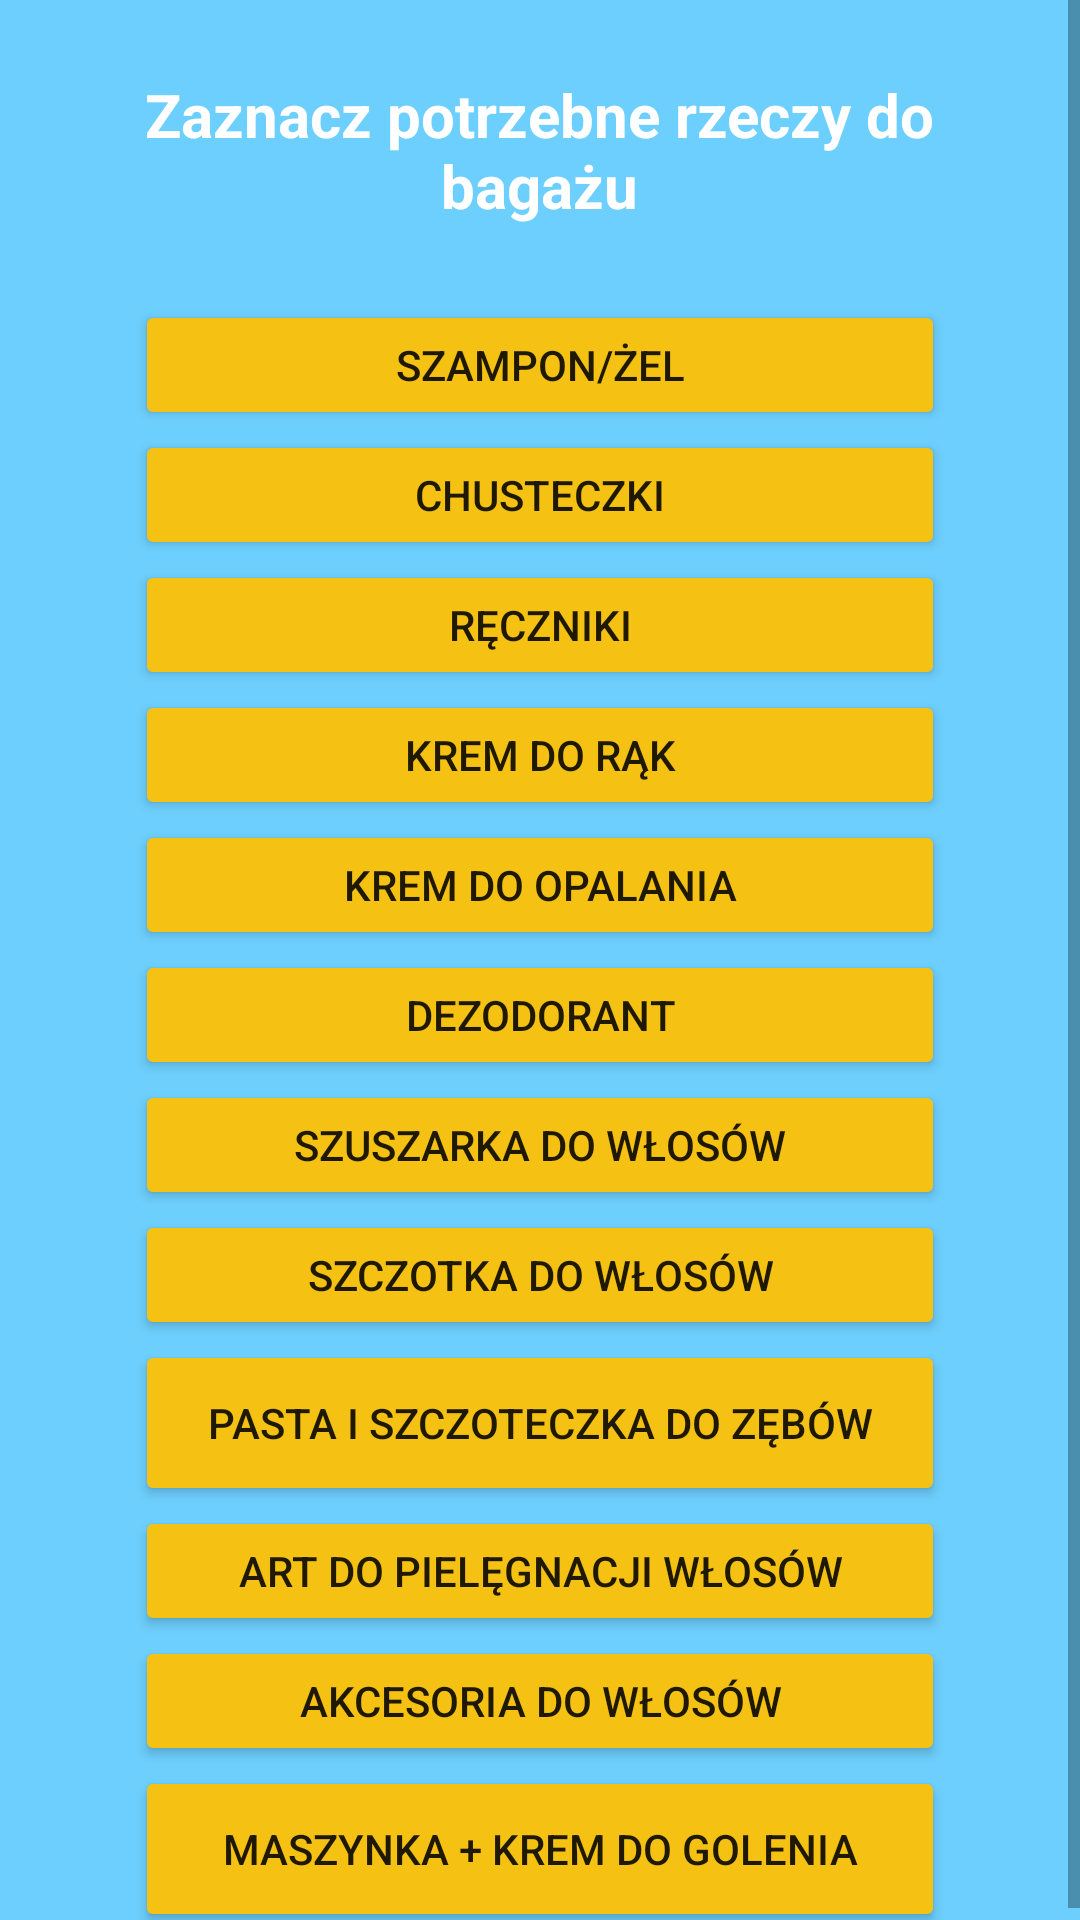

Here is an Android app screen rendered from its layout file. Give the layout XML and the strings, colors and styles it references.
<!-- AndroidManifest.xml: application theme Theme.Twoj_Bagaz -->
<!-- res/layout/activity_kosmetyki.xml -->
<?xml version="1.0" encoding="utf-8"?>
<ScrollView xmlns:android="http://schemas.android.com/apk/res/android"
    xmlns:app="http://schemas.android.com/apk/res-auto"
    xmlns:tools="http://schemas.android.com/tools"
    android:layout_width="match_parent"
    android:layout_height="match_parent">

    <LinearLayout
        android:layout_width="match_parent"
        android:layout_height="match_parent"
        android:layout_weight="0"
        android:background="#FFFFFF"
        android:orientation="vertical"
        android:backgroundTint="@color/blekit"
        tools:context=".KosmetykiActivity">


        <TextView
            android:id="@+id/textView2"
            android:layout_width="267dp"
            android:layout_height="100dp"
            android:layout_gravity="center_horizontal"
            android:layout_weight="3"
            android:gravity="center"
            android:text="@string/wybierz_ubranie"
            android:textColor="@color/white"
            android:textSize="20sp"
            android:textStyle="bold" />

        <LinearLayout
            android:layout_width="match_parent"
            android:layout_height="544dp"
            android:layout_weight="16"
            android:orientation="vertical">

            <Button
                android:id="@+id/szampon"
                android:layout_width="270dp"
                android:layout_height="48dp"
                android:layout_gravity="center_horizontal"
                android:layout_weight="1"
                android:backgroundTint="@color/pomaranczowy"
                android:onClick="Button_szampon"
                android:text="Szampon/żel"
                app:cornerRadius="30dp" />

            <Button
                android:id="@+id/chusteczki"
                android:layout_width="270dp"
                android:layout_height="48dp"
                android:layout_gravity="center_horizontal"
                android:layout_weight="1"
                android:backgroundTint="@color/pomaranczowy"
                android:text="Chusteczki"
                app:cornerRadius="30dp"
                android:onClick="Button_chusteczki" />

            <Button
                android:id="@+id/reczniki"
                android:layout_width="270dp"
                android:layout_height="48dp"
                android:layout_gravity="center_horizontal"
                android:layout_weight="1"
                android:backgroundTint="@color/pomaranczowy"
                android:text="Ręczniki"
                app:cornerRadius="30dp"
                android:onClick="Button_reczniki" />

            <Button
                android:id="@+id/krem_do_rak"
                android:layout_width="270dp"
                android:layout_height="48dp"
                android:layout_gravity="center_horizontal"
                android:layout_weight="1"
                android:backgroundTint="@color/pomaranczowy"
                android:text="Krem do rąk"
                app:cornerRadius="30dp"
                android:onClick="Button_krem" />

            <Button
                android:id="@+id/krem_do_opalania"
                android:layout_width="270dp"
                android:layout_height="48dp"
                android:layout_gravity="center_horizontal"
                android:layout_weight="1"
                android:backgroundTint="@color/pomaranczowy"
                android:text="Krem do opalania"
                app:cornerRadius="30dp"
                android:onClick="Button_kremdoopalania" />

            <Button
                android:id="@+id/dezodorant"
                android:layout_width="270dp"
                android:layout_height="48dp"
                android:layout_gravity="center_horizontal"
                android:layout_weight="1"
                android:backgroundTint="@color/pomaranczowy"
                android:text="Dezodorant"
                app:cornerRadius="30dp"
                android:onClick="Button_dezodorant" />

            <Button
                android:id="@+id/szuszarka_do_wlosow"
                android:layout_width="270dp"
                android:layout_height="48dp"
                android:layout_gravity="center_horizontal"
                android:layout_weight="1"
                android:backgroundTint="@color/pomaranczowy"
                android:text="Szuszarka do włosów"
                app:cornerRadius="30dp"
                android:onClick="Button_szuszarka" />

            <Button
                android:id="@+id/szczotka_do_wlosow"
                android:layout_width="270dp"
                android:layout_height="48dp"
                android:layout_gravity="center_horizontal"
                android:layout_weight="1"
                android:backgroundTint="@color/pomaranczowy"
                android:text="Szczotka do włosów"
                app:cornerRadius="30dp"
                android:onClick="Button_szczotka" />

            <Button
                android:id="@+id/pasta_i_szczoteczka_do_zebow"
                android:layout_width="270dp"
                android:layout_height="60dp"
                android:layout_gravity="center_horizontal"
                android:layout_weight="1"
                android:backgroundTint="@color/pomaranczowy"
                android:text="Pasta i szczoteczka do zębów"
                app:cornerRadius="30dp"
                android:onClick="Button_pasta" />

            <Button
                android:id="@+id/art_do_pielegnacji_wlosow"
                android:layout_width="270dp"
                android:layout_height="48dp"
                android:layout_gravity="center_horizontal"
                android:layout_weight="1"
                android:backgroundTint="@color/pomaranczowy"
                android:text="Art do pielęgnacji włosów"
                app:cornerRadius="30dp"
                android:onClick="Button_art" />

            <Button
                android:id="@+id/akcesoria_do_wlosow"
                android:layout_width="270dp"
                android:layout_height="48dp"
                android:layout_gravity="center_horizontal"
                android:layout_weight="1"
                android:backgroundTint="@color/pomaranczowy"
                android:text="Akcesoria do włosów"
                app:cornerRadius="30dp"
                android:onClick="Button_akcesoria"/>

            <Button
                android:id="@+id/maszynka_i_krem_do_golenia"
                android:layout_width="270dp"
                android:layout_height="60dp"
                android:layout_gravity="center_horizontal"
                android:layout_weight="1"
                android:backgroundTint="@color/pomaranczowy"
                android:text="Maszynka + krem do golenia"
                app:cornerRadius="30dp"
                android:onClick="Button_maszynka" />


        </LinearLayout>

    </LinearLayout>
</ScrollView>
<!-- resources referenced by this layout -->
<resources>
  <color name="blekit">#FF6DCFFD</color>
  <color name="pomaranczowy">#FFF5C213</color>
  <color name="white">#FFFFFFFF</color>
  <string name="wybierz_ubranie">Zaznacz potrzebne rzeczy do bagażu</string>
  <style name="Theme.Twoj_Bagaz" parent="Theme.MaterialComponents.DayNight.DarkActionBar">
          
          <item name="colorPrimary">@color/purple_500</item>
          <item name="colorPrimaryVariant">@color/purple_700</item>
          <item name="colorOnPrimary">@color/white</item>
          
          <item name="colorSecondary">@color/teal_200</item>
          <item name="colorSecondaryVariant">@color/teal_700</item>
          <item name="colorOnSecondary">@color/black</item>
          
          <item name="android:statusBarColor">?attr/colorPrimaryVariant</item>
          
      </style>
  <color name="purple_500">#FF6200EE</color>
  <color name="purple_700">#FF3700B3</color>
  <color name="teal_200">#FF03DAC5</color>
  <color name="teal_700">#FF018786</color>
  <color name="black">#FF000000</color>
</resources>
